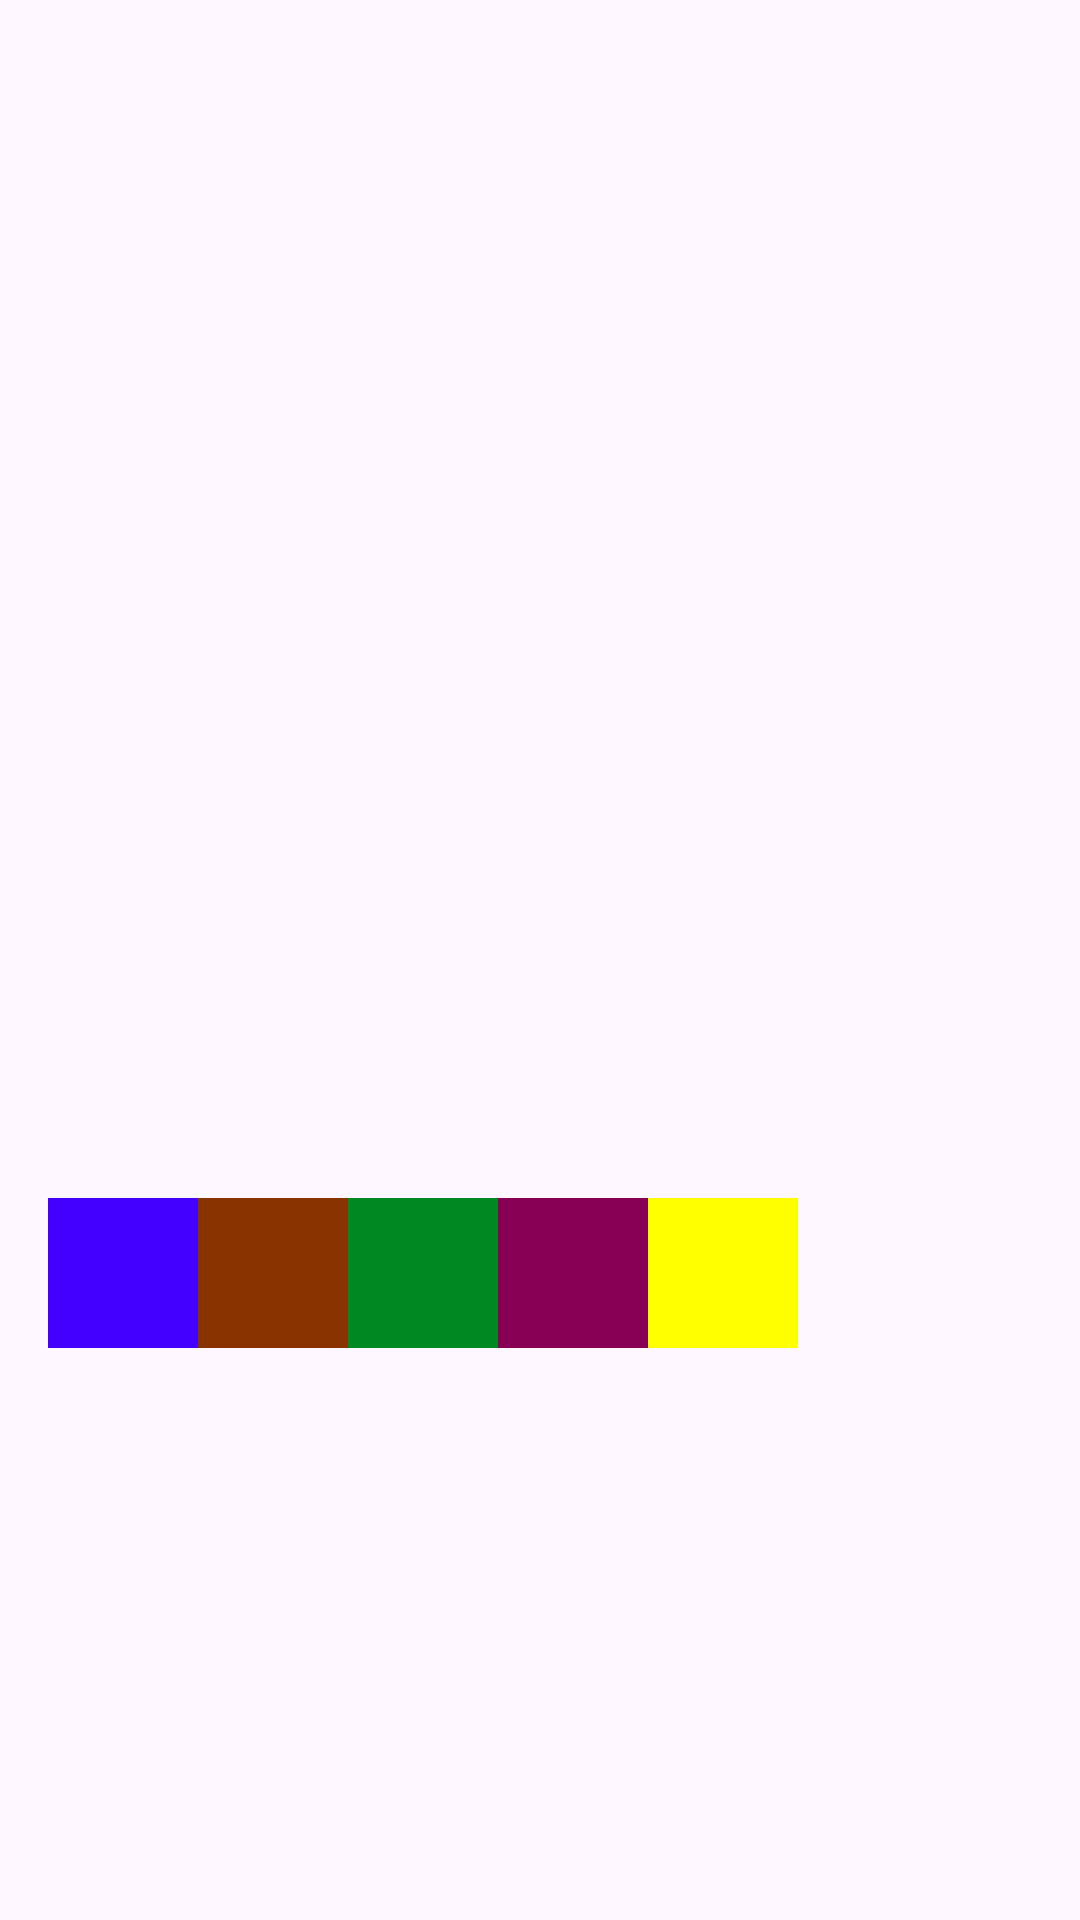

Here is an Android app screen rendered from its layout file. Give the layout XML and the strings, colors and styles it references.
<!-- AndroidManifest.xml: application theme Theme.Radiant -->
<!-- res/layout/activity_weapon_detail.xml -->
<?xml version="1.0" encoding="utf-8"?>
<androidx.constraintlayout.widget.ConstraintLayout xmlns:android="http://schemas.android.com/apk/res/android"
    android:layout_width="match_parent"
    android:layout_height="match_parent"
    xmlns:app="http://schemas.android.com/apk/res-auto"
    android:orientation="vertical"
    android:padding="16dp">



    <TextView
        android:id="@+id/weapon_detail_name"
        android:layout_width="wrap_content"
        android:layout_height="wrap_content"
        android:textSize="24sp"
        android:textStyle="bold"
        android:contentDescription="@string/weapon_name"
        app:layout_constraintLeft_toLeftOf="parent"
        app:layout_constraintTop_toTopOf="parent"
        />

    <ImageView
        android:id="@+id/monigote"
        android:layout_width="96dp"
        android:layout_height="201dp"
        android:src="@drawable/monigote"
        app:layout_constraintStart_toStartOf="parent"
        app:layout_constraintTop_toBottomOf="@+id/weapon_detail_name" />

    <View
        android:layout_width="50dp"
        android:layout_height="50dp"
        android:id="@+id/FBA"
        android:background="#4400ff"
        app:layout_constraintTop_toBottomOf="@+id/monigote"
        app:layout_constraintStart_toStartOf="parent"
        android:layout_marginTop="150dp"
        />
    <View
        android:layout_width="50dp"
        android:layout_height="50dp"
        android:id="@+id/RT"
        android:background="#883300"
        app:layout_constraintTop_toBottomOf="@id/monigote"
        app:layout_constraintStart_toEndOf="@+id/FBA"
        android:layout_marginTop="150dp"/>
    <View
        android:layout_width="50dp"
        android:layout_height="50dp"
        android:id="@+id/RSM"
        android:background="#008822"
        app:layout_constraintTop_toBottomOf="@id/monigote"
        app:layout_constraintStart_toEndOf="@+id/RT"
        android:layout_marginTop="150dp"/>
    <View
        android:layout_width="50dp"
        android:layout_height="50dp"
        android:id="@+id/WP"
        android:background="#880055"
        app:layout_constraintTop_toBottomOf="@id/monigote"
        app:layout_constraintStart_toEndOf="@+id/RSM"
        android:layout_marginTop="150dp"/>
    <View
        android:layout_width="50dp"
        android:layout_height="50dp"
        android:id="@+id/FR"
        android:background="#ffff00"
        app:layout_constraintTop_toBottomOf="@id/monigote"
        app:layout_constraintStart_toEndOf="@+id/WP"
        android:layout_marginTop="150dp"/>

    <View
        android:id="@+id/head"
        android:layout_width="200dp"
        android:layout_height="25dp"
        android:layout_marginStart="20dp"
        android:layout_marginTop="48dp"
        app:layout_constraintStart_toEndOf="@+id/monigote"
        app:layout_constraintTop_toBottomOf="@+id/weapon_detail_name" />

    <View
        android:id="@+id/body"
        android:layout_width="200dp"
        android:layout_height="25dp"
        android:layout_marginStart="20dp"
        android:layout_marginTop="28dp"
        app:layout_constraintStart_toEndOf="@+id/monigote"
        app:layout_constraintTop_toBottomOf="@+id/head" />

    <View
        android:id="@+id/feet"
        android:layout_width="200dp"
        android:layout_height="25dp"
        android:layout_marginStart="20dp"
        android:layout_marginTop="28dp"
        app:layout_constraintStart_toEndOf="@+id/monigote"
        app:layout_constraintTop_toBottomOf="@+id/body" />


</androidx.constraintlayout.widget.ConstraintLayout>
<!-- resources referenced by this layout -->
<resources>
  <string name="weapon_name">getDisplayName()</string>
  <style name="Theme.Radiant" parent="Base.Theme.Radiant" />
  <style name="Base.Theme.Radiant" parent="Theme.Material3.DayNight.NoActionBar">
          
          
      </style>
</resources>
